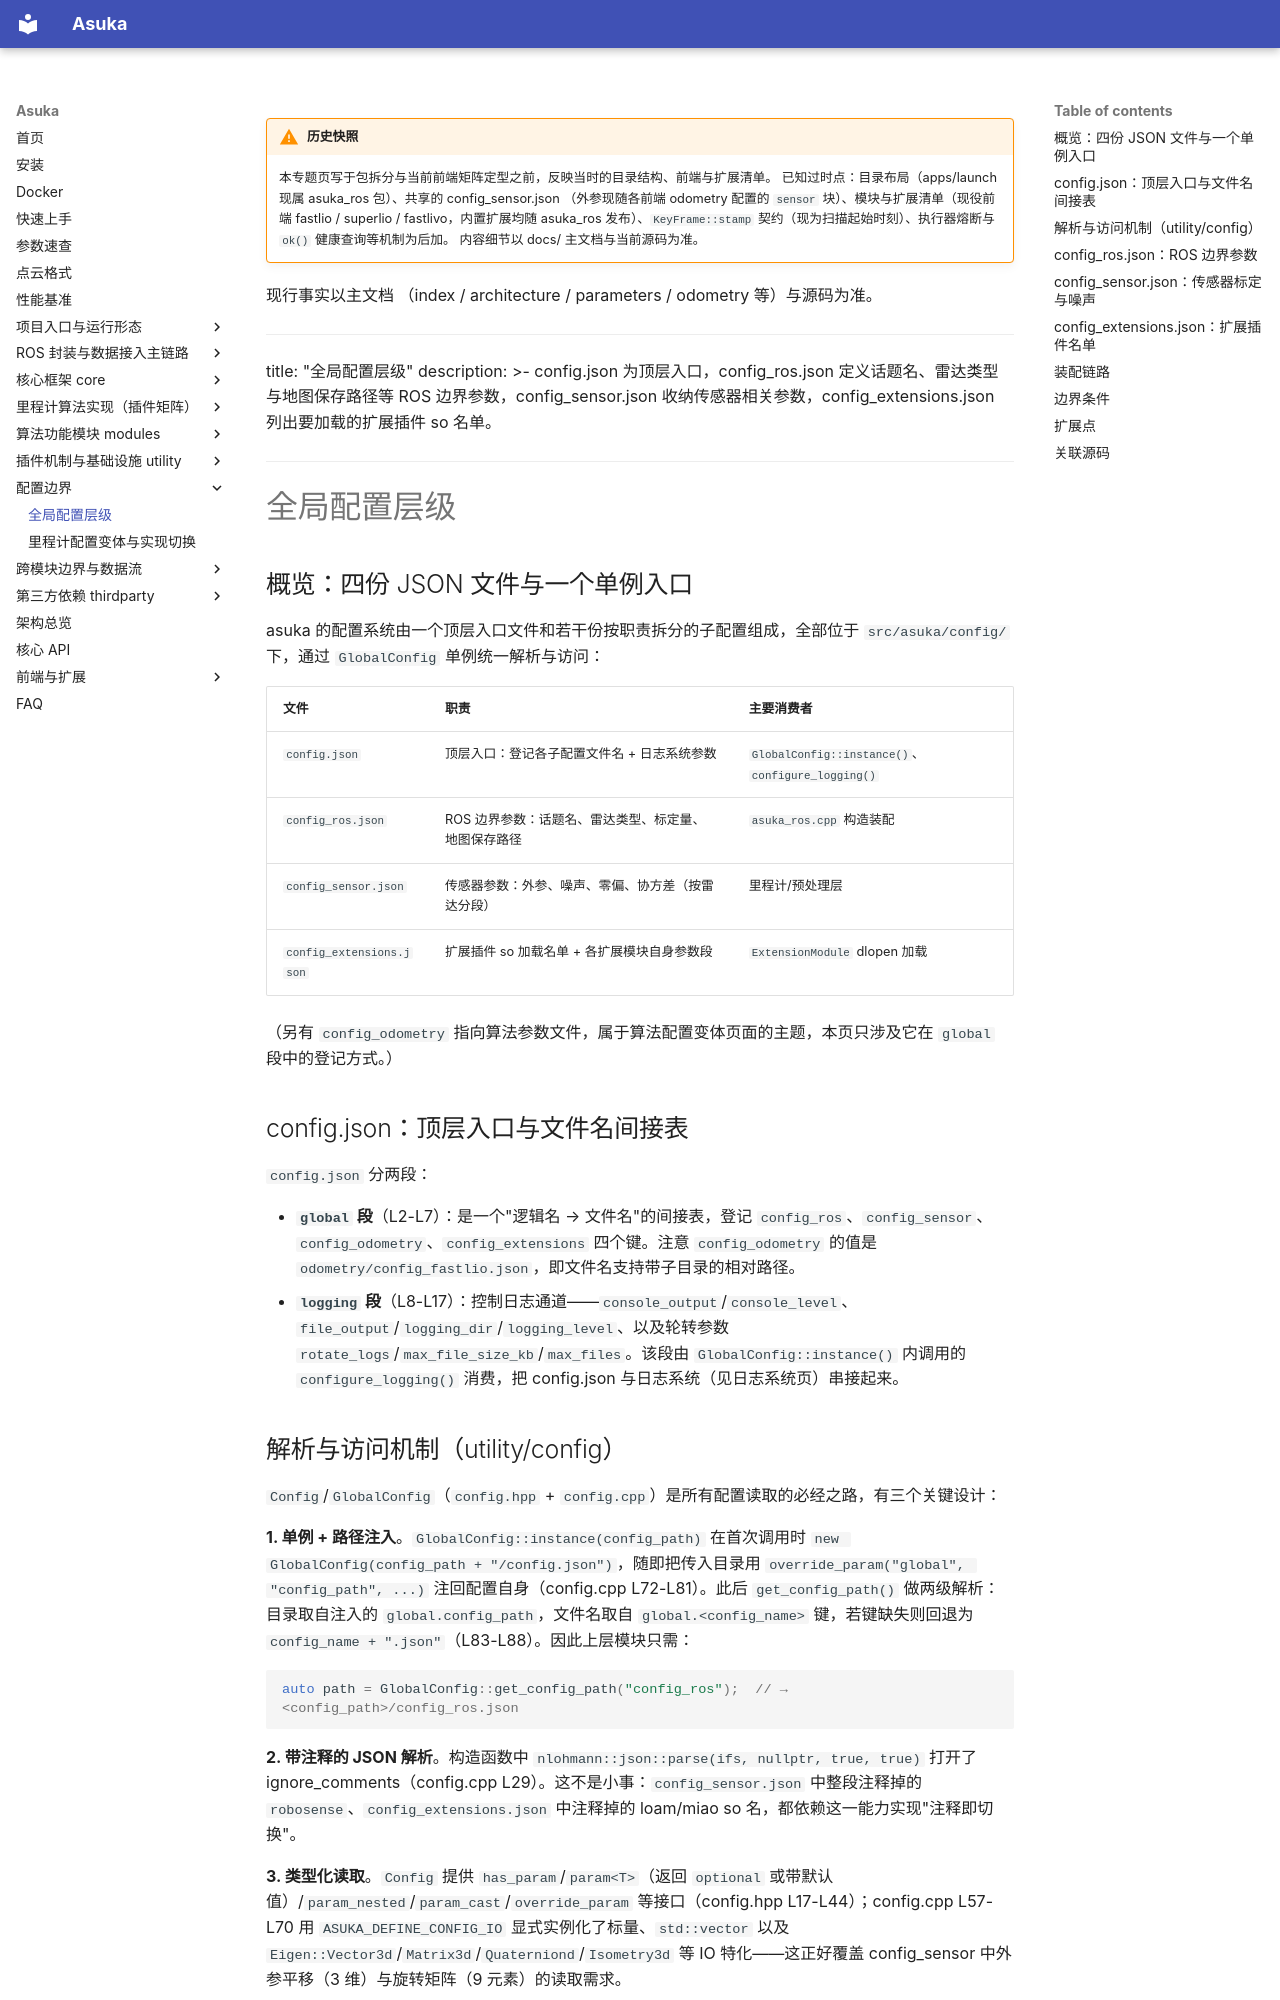

repository: AphroraC/asuka · page: wiki/configs/01.html · generator: mkdocs

!!! warning "历史快照"

    本专题页写于包拆分与当前前端矩阵定型之前，反映当时的目录结构、前端与扩展清单。
    已知过时点：目录布局（apps/launch 现属 asuka_ros 包）、共享的 config_sensor.json
    （外参现随各前端 odometry 配置的 `sensor` 块）、模块与扩展清单（现役前端
    fastlio / superlio / fastlivo，内置扩展均随 asuka_ros 发布）、`KeyFrame::stamp`
    契约（现为扫描起始时刻）、执行器熔断与 `ok()` 健康查询等机制为后加。
    内容细节以 docs/ 主文档与当前源码为准。

现行事实以主文档
    （index / architecture / parameters / odometry 等）与源码为准。

---
title: "全局配置层级"
description: >-
  config.json 为顶层入口，config_ros.json 定义话题名、雷达类型与地图保存路径等 ROS 边界参数，config_sensor.json 收纳传感器相关参数，config_extensions.json 列出要加载的扩展插件 so 名单。
---

# 全局配置层级

## 概览：四份 JSON 文件与一个单例入口

asuka 的配置系统由一个顶层入口文件和若干份按职责拆分的子配置组成，全部位于 `src/asuka/config/` 下，通过 `GlobalConfig` 单例统一解析与访问：

| 文件 | 职责 | 主要消费者 |
|---|---|---|
| `config.json` | 顶层入口：登记各子配置文件名 + 日志系统参数 | `GlobalConfig::instance()`、`configure_logging()` |
| `config_ros.json` | ROS 边界参数：话题名、雷达类型、标定量、地图保存路径 | `asuka_ros.cpp` 构造装配 |
| `config_sensor.json` | 传感器参数：外参、噪声、零偏、协方差（按雷达分段） | 里程计/预处理层 |
| `config_extensions.json` | 扩展插件 so 加载名单 + 各扩展模块自身参数段 | `ExtensionModule` dlopen 加载 |

（另有 `config_odometry` 指向算法参数文件，属于算法配置变体页面的主题，本页只涉及它在 `global` 段中的登记方式。）

## config.json：顶层入口与文件名间接表

`config.json` 分两段：

- **`global` 段**（L2-L7）：是一个"逻辑名 → 文件名"的间接表，登记 `config_ros`、`config_sensor`、`config_odometry`、`config_extensions` 四个键。注意 `config_odometry` 的值是 `odometry/config_fastlio.json`，即文件名支持带子目录的相对路径。
- **`logging` 段**（L8-L17）：控制日志通道——`console_output`/`console_level`、`file_output`/`logging_dir`/`logging_level`、以及轮转参数 `rotate_logs`/`max_file_size_kb`/`max_files`。该段由 `GlobalConfig::instance()` 内调用的 `configure_logging()` 消费，把 config.json 与日志系统（见日志系统页）串接起来。

## 解析与访问机制（utility/config）

`Config`/`GlobalConfig`（`config.hpp` + `config.cpp`）是所有配置读取的必经之路，有三个关键设计：

**1. 单例 + 路径注入**。`GlobalConfig::instance(config_path)` 在首次调用时 `new GlobalConfig(config_path + "/config.json")`，随即把传入目录用 `override_param("global", "config_path", ...)` 注回配置自身（config.cpp L72-L81）。此后 `get_config_path()` 做两级解析：目录取自注入的 `global.config_path`，文件名取自 `global.<config_name>` 键，若键缺失则回退为 `config_name + ".json"`（L83-L88）。因此上层模块只需：

```cpp
auto path = GlobalConfig::get_config_path("config_ros");  // → <config_path>/config_ros.json
```

**2. 带注释的 JSON 解析**。构造函数中 `nlohmann::json::parse(ifs, nullptr, true, true)` 打开了 ignore_comments（config.cpp L29）。这不是小事：`config_sensor.json` 中整段注释掉的 `robosense`、`config_extensions.json` 中注释掉的 loam/miao so 名，都依赖这一能力实现"注释即切换"。

**3. 类型化读取**。`Config` 提供 `has_param`/`param<T>`（返回 `optional` 或带默认值）/`param_nested`/`param_cast`/`override_param` 等接口（config.hpp L17-L44）；config.cpp L57-L70 用 `ASUKA_DEFINE_CONFIG_IO` 显式实例化了标量、`std::vector` 以及 `Eigen::Vector3d`/`Matrix3d`/`Quaterniond`/`Isometry3d` 等 IO 特化——这正好覆盖 config_sensor 中外参平移（3 维）与旋转矩阵（9 元素）的读取需求。
